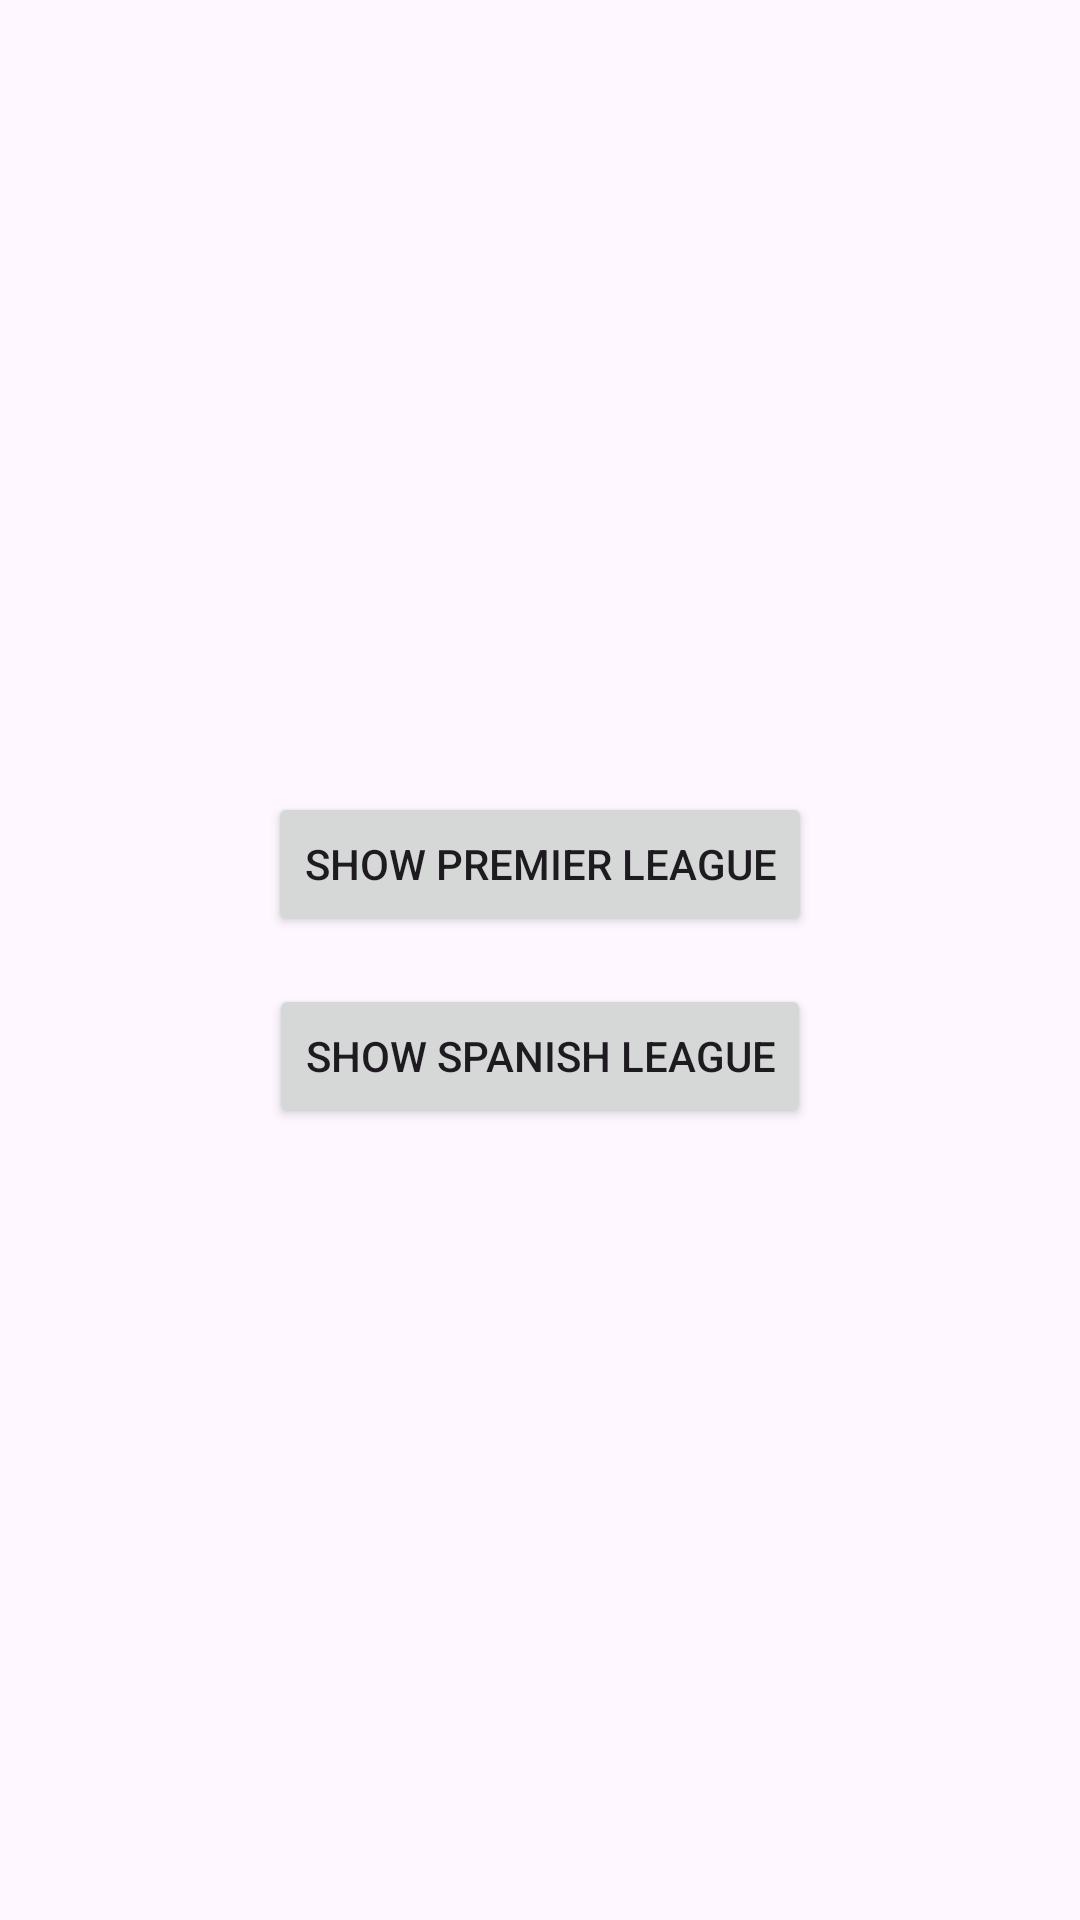

Android layout source for this screen:
<!-- AndroidManifest.xml: application theme Theme.New_Api -->
<!-- res/layout/activity_menu.xml -->
<LinearLayout xmlns:android="http://schemas.android.com/apk/res/android"
    android:layout_width="match_parent"
    android:layout_height="match_parent"
    android:orientation="vertical"
    android:gravity="center"
    android:padding="24dp">

    <Button
        android:id="@+id/btnPremier"
        android:layout_width="wrap_content"
        android:layout_height="wrap_content"
        android:text="Show Premier League" />

    <Button
        android:id="@+id/btnSpanish"
        android:layout_width="wrap_content"
        android:layout_height="wrap_content"
        android:text="Show Spanish League"
        android:layout_marginTop="16dp" />
</LinearLayout>
<!-- resources referenced by this layout -->
<resources>
  <style name="Theme.New_Api" parent="Base.Theme.New_Api" />
  <style name="Base.Theme.New_Api" parent="Theme.Material3.DayNight.NoActionBar">
          
          
      </style>
</resources>
